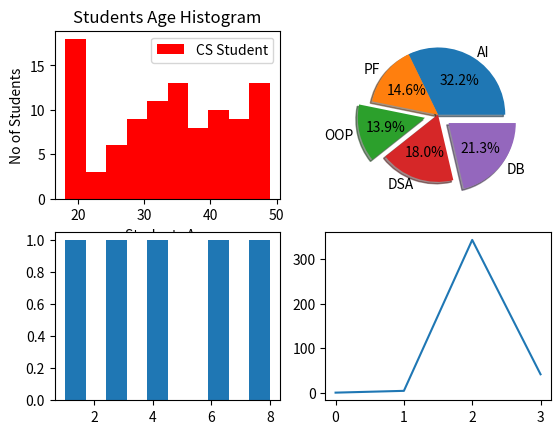

Here is the Python script that generated this plot:
from matplotlib import pyplot as plt
import numpy as np
import random 

plt.subplot(2,2,1)
plt.Figure(figsize=(16,9))
cs_student_age = np.random.randint(18,50,100)
plt.title("Students Age Histogram")
plt.xlabel("Students Age")
plt.ylabel("No of Students")
plt.hist([cs_student_age],label=["CS Student"],color=['r'])
plt.legend()
plt.show()

plt.subplot(2,2,2)
class_name = ["AI","PF","OOP","DSA","DB"]
class_one_marks = np.random.randint(30,90,5)
# to make one piece far
explode = [0,0,0.2,0,0.2]
plt.pie(class_one_marks,labels=class_name,explode = explode,autopct="%0.1f%%",shadow=True)

plt.subplot(2,2,3)
plt.hist([1,4,6,8,3])
plt.subplot(2,2,4)
plt.plot([1,5,342,42])